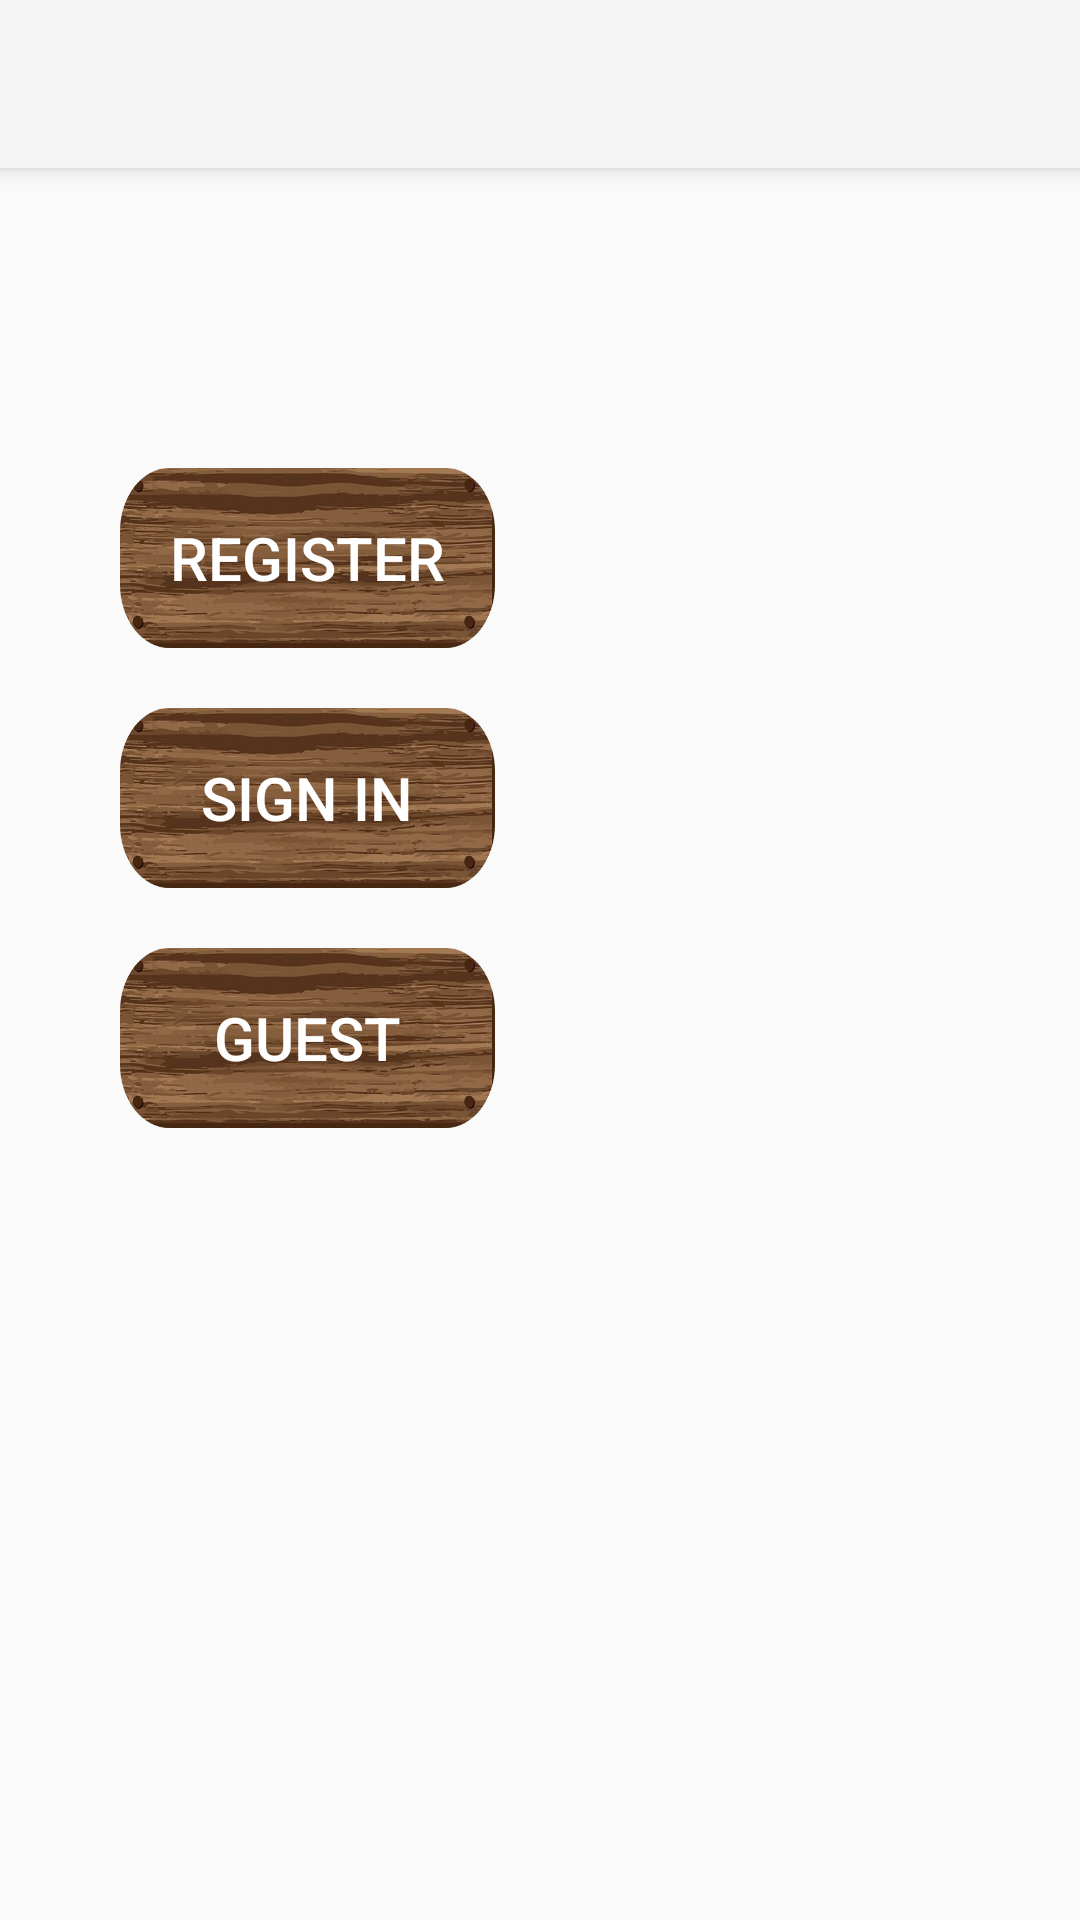

The Android layout XML behind this screen, and the referenced resources:
<!-- AndroidManifest.xml: application theme Theme.AppCompat.Light.NoActionBar -->
<!-- res/layout/activity_first.xml -->
<?xml version="1.0" encoding="utf-8"?>
<LinearLayout xmlns:tools="http://schemas.android.com/tools"
    xmlns:android="http://schemas.android.com/apk/res/android"
    xmlns:app="http://schemas.android.com/apk/res-auto"
    tools:context=".FirstActivity"
    android:layout_width="match_parent"
    android:layout_height="match_parent"
    android:orientation="vertical">

    <androidx.appcompat.widget.Toolbar
        android:id="@+id/my_toolbar"
        android:layout_width="match_parent"
        android:layout_height="?attr/actionBarSize"
        android:background="?attr/colorPrimary"
        android:elevation="4dp"
        android:theme="@style/ThemeOverlay.AppCompat.ActionBar"
        app:popupTheme="@style/ThemeOverlay.AppCompat.Light" />

    <LinearLayout
        android:layout_width="wrap_content"
        android:layout_height="wrap_content"
        android:background="@drawable/first_activity_background"
        android:orientation="vertical"
        android:paddingStart="40dp"
        android:paddingTop="100dp"
        android:paddingEnd="40dp">

        <Button
            android:id="@+id/btn_register"
            android:layout_width="125dp"
            android:layout_height="60dp"
            android:layout_marginBottom="20dp"
            android:background="@drawable/dark_wood_button"
            android:onClick="register"
            android:text="@string/register"
            android:textColor="@color/white"
            android:textSize="20sp" />

        <Button
            android:id="@+id/btn_login"
            android:layout_width="125dp"
            android:layout_height="60dp"
            android:layout_marginBottom="20dp"
            android:background="@drawable/dark_wood_button"
            android:onClick="loginFromRoot"
            android:text="@string/action_sign_in_short"
            android:textColor="@color/white"
            android:textSize="20sp" />

        <Button
            android:id="@+id/btn_guest"
            android:layout_width="125dp"
            android:layout_height="60dp"
            android:background="@drawable/dark_wood_button"
            android:text="@string/guest"
            android:textColor="@color/white"
            android:textSize="20sp" />

    </LinearLayout>

</LinearLayout>
<!-- resources referenced by this layout -->
<resources>
  <color name="white">#FFFFFF</color>
  <!-- drawable dark_wood_button (drawable) -->
  <?xml version="1.0" encoding="utf-8"?>
  <selector xmlns:android="http://schemas.android.com/apk/res/android">
      <item
          android:state_pressed="true"
          android:drawable="@color/darkWood" />
      <item
          android:drawable="@drawable/dark_wood" />
  </selector>
  <string name="action_sign_in_short">Sign in</string>
  <string name="guest">Guest</string>
  <string name="register">Register</string>
  <color name="darkWood">#8b6914</color>
  <!-- drawable dark_wood: jpg bitmap (drawable-v21, 30772 bytes) -->
</resources>
